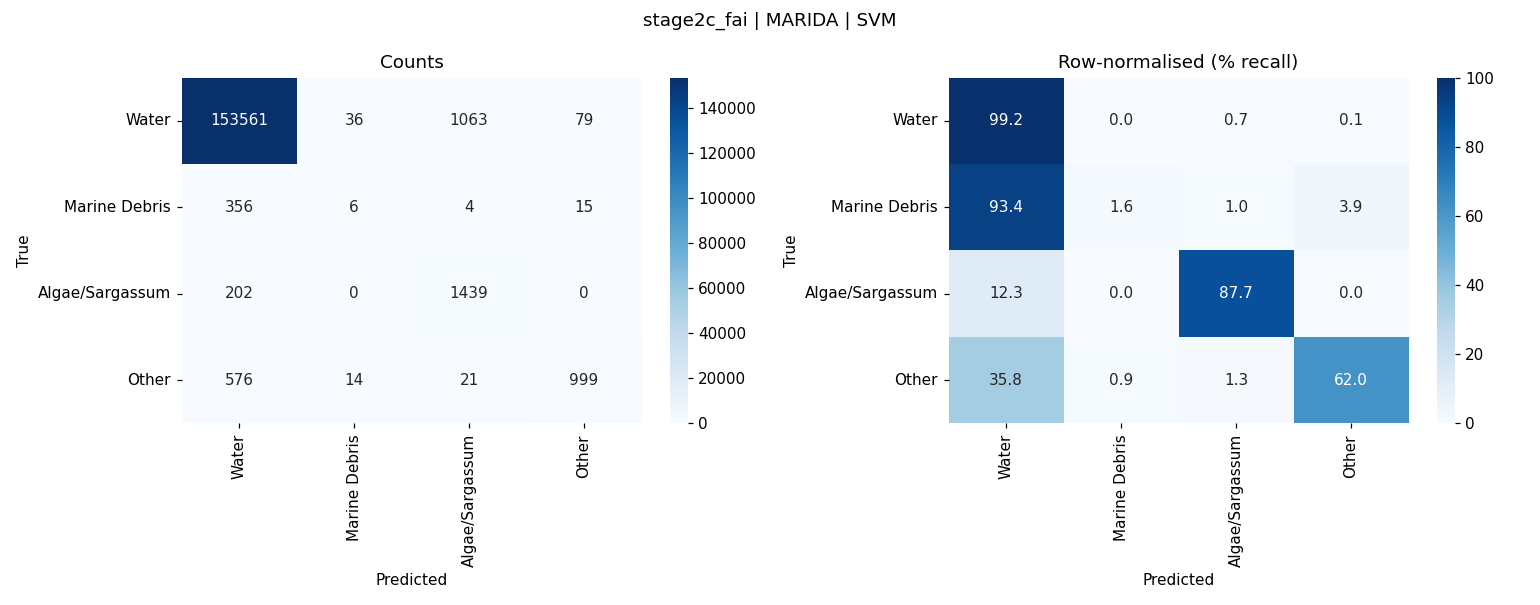

Values plotted in this chart, from the file beside it:
, Water, Marine Debris, Algae/Sargassum, Other
Water, 153561, 36, 1063, 79
Marine Debris, 356, 6, 4, 15
Algae/Sargassum, 202, 0, 1439, 0
Other, 576, 14, 21, 999
